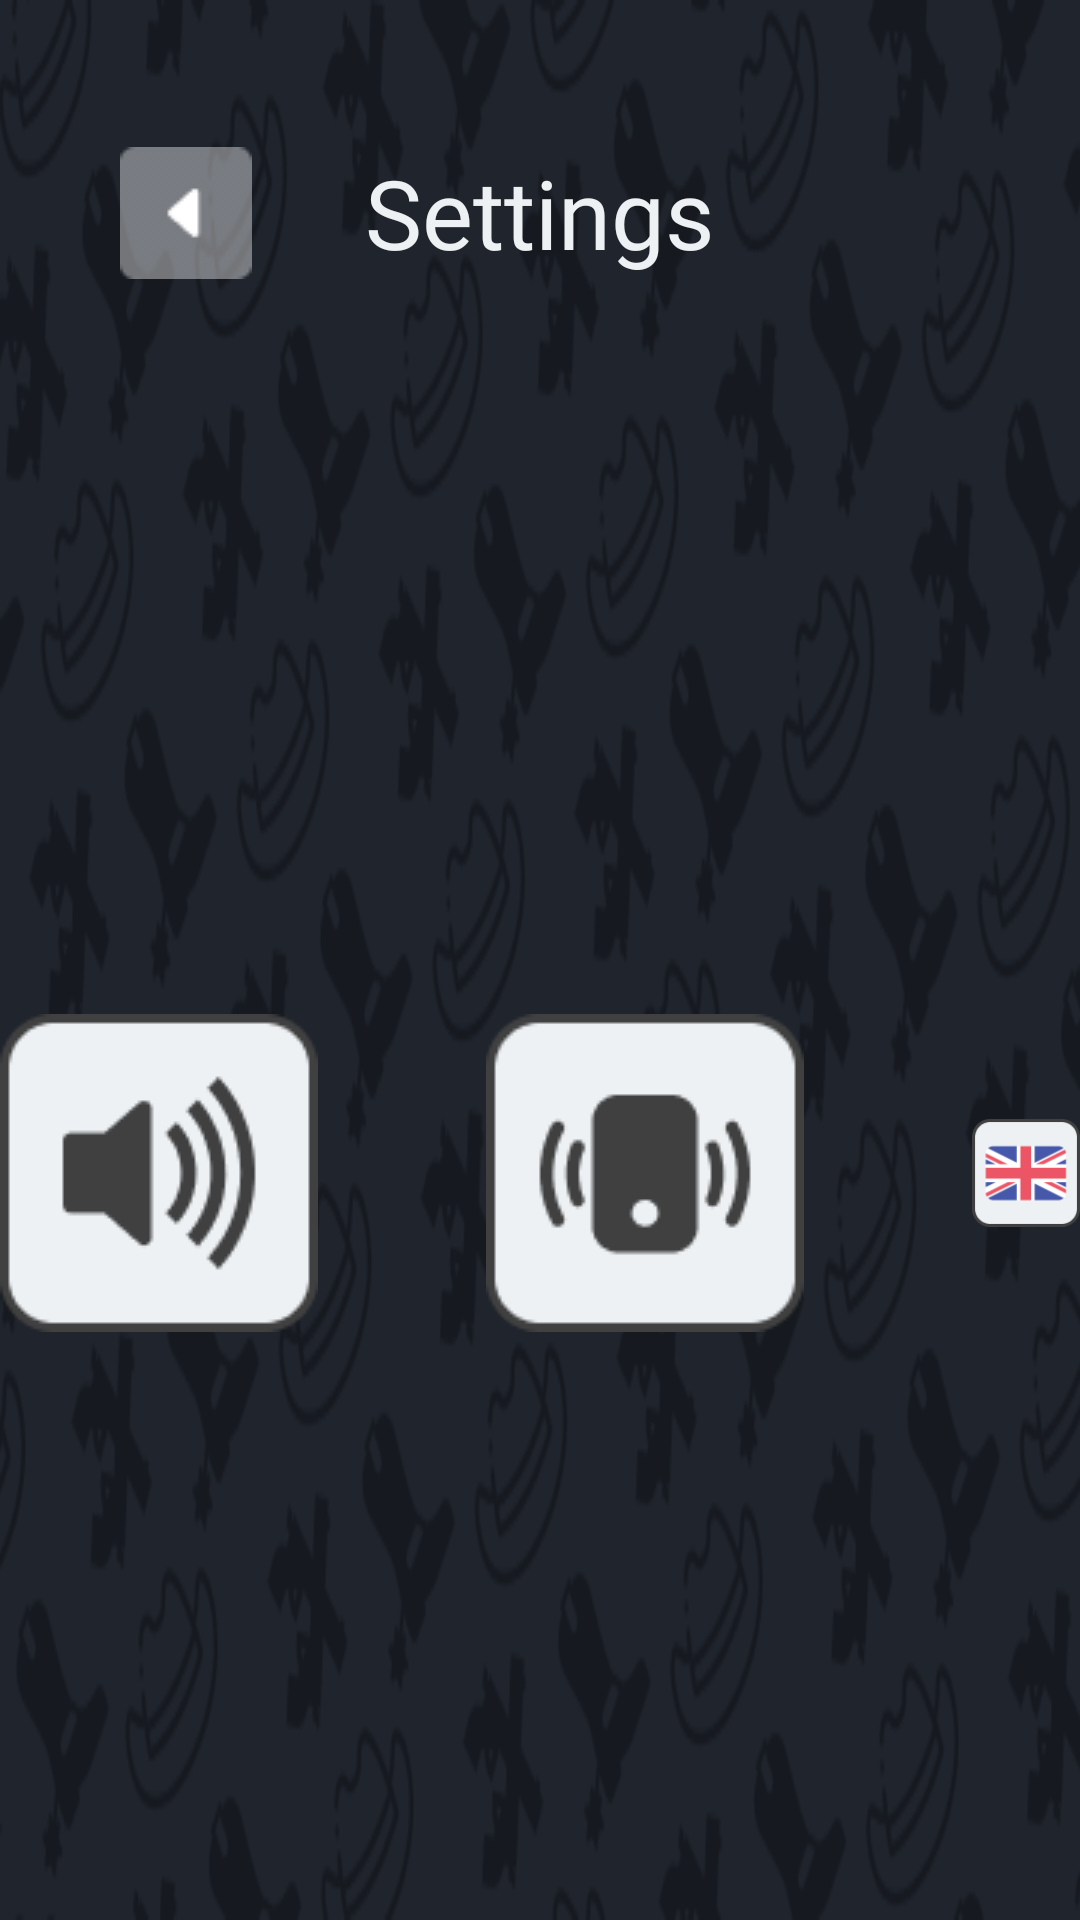

The Android layout XML behind this screen, and the referenced resources:
<!-- AndroidManifest.xml: application theme Theme.SpeedShooting -->
<!-- res/layout/fragment_settings.xml -->
<?xml version="1.0" encoding="utf-8"?>
<LinearLayout xmlns:android="http://schemas.android.com/apk/res/android"
    xmlns:tools="http://schemas.android.com/tools"
    android:layout_width="match_parent"
    android:layout_height="match_parent"
    android:background="@drawable/img_background"
    android:orientation="vertical"
    tools:context=".ui.SettingsFragment">

    <LinearLayout
        android:layout_width="match_parent"
        android:layout_height="wrap_content"
        android:layout_weight="1"
        android:gravity="center_vertical"
        android:orientation="horizontal">


        <FrameLayout
            android:layout_width="match_parent"
            android:layout_height="match_parent">

            <ImageView
                android:id="@+id/btn_back_settings"
                android:layout_width="wrap_content"
                android:layout_height="wrap_content"
                android:src="@drawable/back"
                android:layout_marginHorizontal="40dp"
                android:layout_gravity="center_vertical"/>

            <TextView
                android:layout_gravity="center"
                android:layout_width="wrap_content"
                android:layout_height="wrap_content"
                android:fontFamily="@font/ubuntu_regular"
                android:gravity="center"
                android:text="@string/settings"
                android:textColor="@color/bg"
                android:textSize="32sp" />

        </FrameLayout>


    </LinearLayout>

    <LinearLayout
        android:layout_width="match_parent"
        android:layout_height="wrap_content"
        android:orientation="horizontal"
        android:layout_weight="4"
        android:gravity="center">

        <ImageView
            android:id="@+id/btn_sound"
            android:layout_width="wrap_content"
            android:layout_height="wrap_content"
            android:src="@drawable/ic_sound_on"/>

        <ImageView
            android:id="@+id/btn_vibration"
            android:layout_width="wrap_content"
            android:layout_height="wrap_content"
            android:layout_marginHorizontal="56dp"
            android:src="@drawable/ic_vibration_on"/>

        <ImageView
            android:id="@+id/btn_lang"
            android:layout_width="wrap_content"
            android:layout_height="wrap_content"
            android:src="@drawable/ic_lang_en"/>
    </LinearLayout>


</LinearLayout>
<!-- resources referenced by this layout -->
<resources>
  <color name="bg">#EDF1F4</color>
  <!-- drawable back: png bitmap (drawable-v24, 427 bytes) -->
  <!-- drawable ic_lang_en: png bitmap (drawable-v24, 2560 bytes) -->
  <!-- drawable ic_sound_on: png bitmap (drawable-v24, 2749 bytes) -->
  <!-- drawable ic_vibration_on: png bitmap (drawable-v24, 2543 bytes) -->
  <!-- drawable img_background: png bitmap (drawable-v24, 55956 bytes) -->
  <string name="settings">Settings</string>
  <style name="Theme.SpeedShooting" parent="Theme.MaterialComponents.DayNight.NoActionBar.Bridge">
          
          <item name="colorPrimary">#49464D</item>
          <item name="colorPrimaryVariant">#1F242D</item>
          <item name="colorOnPrimary">@color/white</item>
          
          <item name="colorSecondary">@color/teal_200</item>
          <item name="colorSecondaryVariant">@color/teal_700</item>
          <item name="colorOnSecondary">@color/black</item>
          
          <item name="android:statusBarColor" tools:targetApi="l">?attr/colorPrimaryVariant</item>
          
      </style>
  <color name="white">#FFFFFFFF</color>
  <color name="teal_200">#FF03DAC5</color>
  <color name="teal_700">#FF018786</color>
  <color name="black">#FF000000</color>
</resources>
